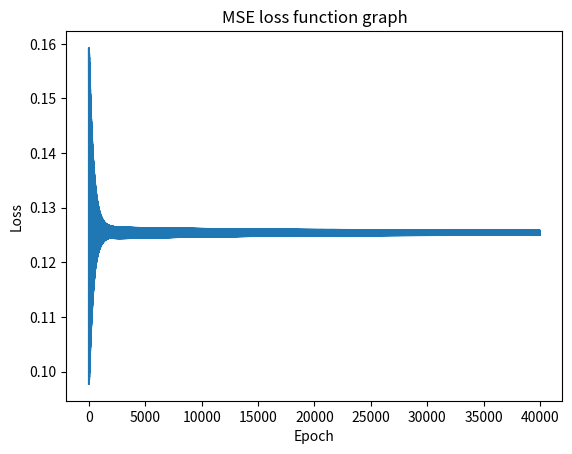

Generate this figure with matplotlib:
import numpy as np
import scipy.special as sp
import matplotlib.pyplot as plt

class XorNN():
    def __init__(self):
        self.inodes = 2
        self.hnodes = 2
        self.onodes = 1
        self.lr = 0.1
        self.wih = np.random.rand(self.hnodes,self.inodes)-0.5
        self.woh = np.random.rand(self.onodes,self.hnodes)-0.5
        self.activation_fn = lambda x : sp.expit(x)
        self.inputs = np.array([[0,0,1,1],[0,1,0,1]])
        self.outputs = np.array([0,1,1,0])
        self.loss = []

#forward propogation
    def forward_prop(self,i):
            self.input_hidden = np.dot(self.wih,self.inputs[:,i])
            self.output_hidden = self.activation_fn(self.input_hidden)
            input_out = np.dot(self.woh,self.output_hidden)
            self.output_out = self.activation_fn(input_out)
            

    def backward_prop(self,i):
        self.e_out = self.outputs[i] - self.output_out
        self.e_hidden = np.dot(np.transpose(self.woh),self.e_out)
        
    def update(self):
        # Update weights for the output layer
        lr = 0.1
        e_out = self.e_out
        self.woh = self.woh + (lr * np.outer((e_out * self.output_out * (1 - self.output_out)),np.transpose(self.output_hidden)))
        print(self.woh)
        # Update weights for the hidden layer
        e_hidden = self.e_hidden

        self.wih = self.wih + (lr * np.outer((e_hidden * self.output_hidden * (1 - self.output_hidden)),np.transpose(self.input_hidden)))
        print(self.wih)
     
        
    
    def train(self):
        num_epochs = 10000
        for epoch in range(num_epochs):
            for i in range(4):
                self.forward_prop(i)
                self.backward_prop(i)
                self.update()
                loss = np.mean(0.5 * (self.outputs[i] - self.output_out)**2)
                self.loss.append(loss)

    def plot_loss(self):
        plt.plot(self.loss)
        plt.xlabel('Epoch')
        plt.ylabel('Loss')
        plt.title('MSE loss function graph')
        plt.show()

    def test(self,input):
        input_hidden = np.dot(self.wih,np.array(input))
        output_hidden = self.activation_fn(input_hidden)
        input_out = np.dot(self.woh,output_hidden)
        output_out = self.activation_fn(input_out)
        print(output_out)

xor = XorNN()
xor.train()
xor.plot_loss()
input = [0,1]
xor.test(input)



    







        
        


